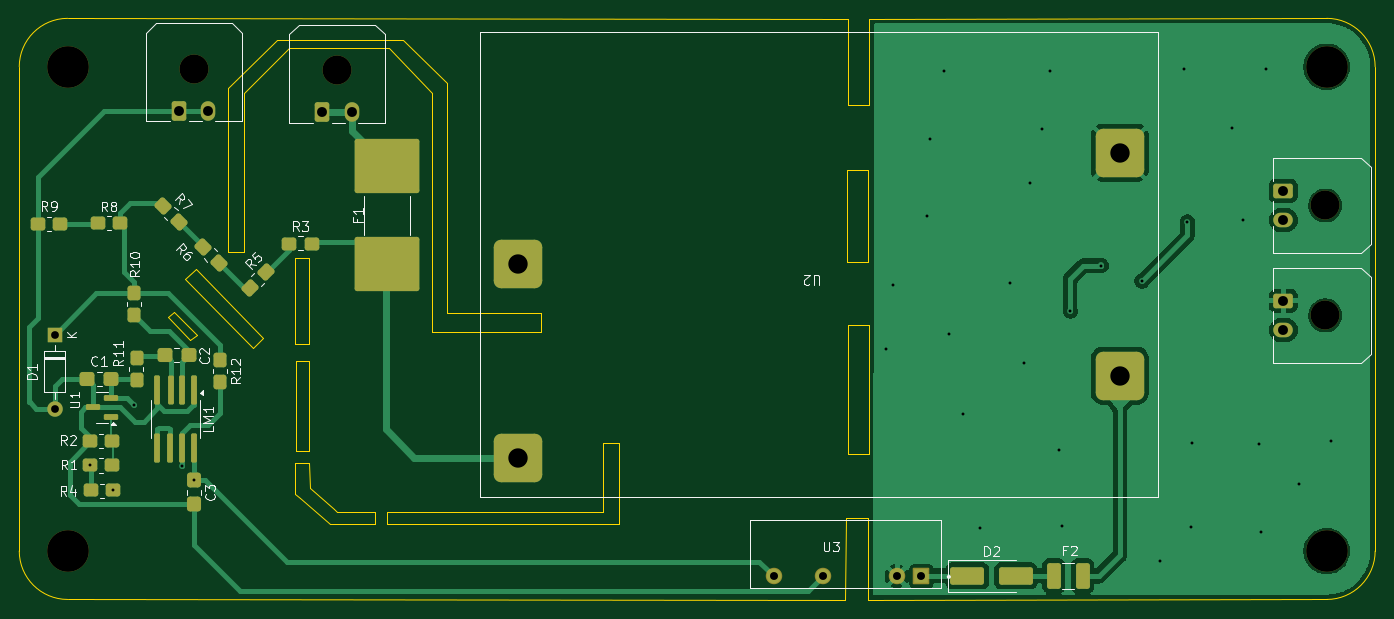
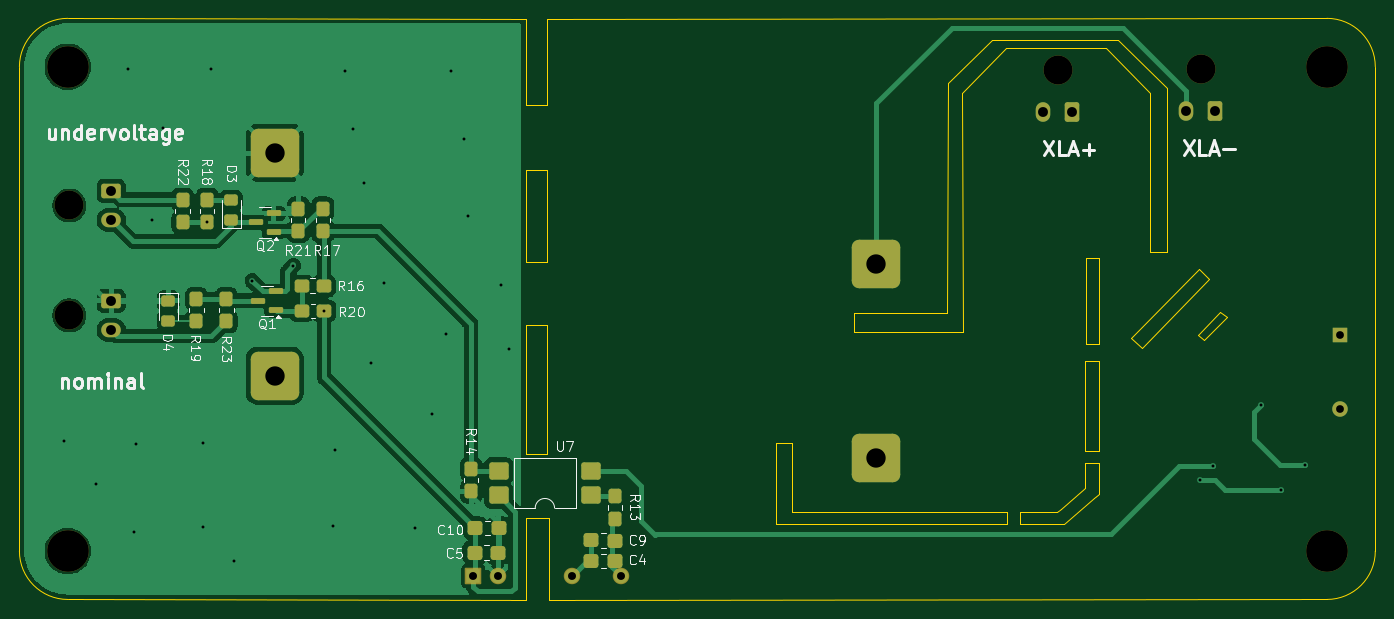
Circuit board: 11 layer files. Board 140.0 x 60.0 mm.
- bottom_copper: TS_indicator-B_Cu.gbl (68407 bytes)
- bottom_mask: TS_indicator-B_Mask.gbs (5253 bytes)
- paste: TS_indicator-B_Paste.gbp (3741 bytes)
- bottom_silk: TS_indicator-B_Silkscreen.gbo (40669 bytes)
- outline: TS_indicator-Edge_Cuts.gm1 (3511 bytes)
- top_copper: TS_indicator-F_Cu.gtl (53164 bytes)
- top_mask: TS_indicator-F_Mask.gts (5908 bytes)
- paste: TS_indicator-F_Paste.gtp (4386 bytes)
- top_silk: TS_indicator-F_Silkscreen.gto (30265 bytes)
- drill: TS_indicator-NPTH.drl (529 bytes)
- drill: TS_indicator-PTH.drl (1441 bytes)

=== bottom_copper: TS_indicator-B_Cu.gbl (68407 bytes, source omitted) ===
=== bottom_mask: TS_indicator-B_Mask.gbs ===
%TF.GenerationSoftware,KiCad,Pcbnew,9.0.1*%
%TF.CreationDate,2026-09-27T23:35:23+08:00*%
%TF.ProjectId,TS_indicator,54535f69-6e64-4696-9361-746f722e6b69,rev?*%
%TF.SameCoordinates,Original*%
%TF.FileFunction,Soldermask,Bot*%
%TF.FilePolarity,Negative*%
%FSLAX46Y46*%
G04 Gerber Fmt 4.6, Leading zero omitted, Abs format (unit mm)*
G04 Created by KiCad (PCBNEW 9.0.1) date 2026-09-27 23:35:23*
%MOMM*%
%LPD*%
G01*
G04 APERTURE LIST*
G04 Aperture macros list*
%AMRoundRect*
0 Rectangle with rounded corners*
0 $1 Rounding radius*
0 $2 $3 $4 $5 $6 $7 $8 $9 X,Y pos of 4 corners*
0 Add a 4 corners polygon primitive as box body*
4,1,4,$2,$3,$4,$5,$6,$7,$8,$9,$2,$3,0*
0 Add four circle primitives for the rounded corners*
1,1,$1+$1,$2,$3*
1,1,$1+$1,$4,$5*
1,1,$1+$1,$6,$7*
1,1,$1+$1,$8,$9*
0 Add four rect primitives between the rounded corners*
20,1,$1+$1,$2,$3,$4,$5,0*
20,1,$1+$1,$4,$5,$6,$7,0*
20,1,$1+$1,$6,$7,$8,$9,0*
20,1,$1+$1,$8,$9,$2,$3,0*%
G04 Aperture macros list end*
%ADD10C,3.000000*%
%ADD11RoundRect,0.250001X-0.759999X0.499999X-0.759999X-0.499999X0.759999X-0.499999X0.759999X0.499999X0*%
%ADD12O,2.020000X1.500000*%
%ADD13RoundRect,0.250001X-0.499999X-0.759999X0.499999X-0.759999X0.499999X0.759999X-0.499999X0.759999X0*%
%ADD14O,1.500000X2.020000*%
%ADD15RoundRect,0.102000X0.750000X0.750000X-0.750000X0.750000X-0.750000X-0.750000X0.750000X-0.750000X0*%
%ADD16C,1.704000*%
%ADD17C,4.300000*%
%ADD18R,1.600000X1.600000*%
%ADD19O,1.600000X1.600000*%
%ADD20RoundRect,0.750000X-1.750000X-1.750000X1.750000X-1.750000X1.750000X1.750000X-1.750000X1.750000X0*%
%ADD21RoundRect,0.278125X-0.474375X-0.389375X0.474375X-0.389375X0.474375X0.389375X-0.474375X0.389375X0*%
%ADD22RoundRect,0.150000X-0.587500X-0.150000X0.587500X-0.150000X0.587500X0.150000X-0.587500X0.150000X0*%
%ADD23RoundRect,0.305575X0.460025X0.412525X-0.460025X0.412525X-0.460025X-0.412525X0.460025X-0.412525X0*%
%ADD24RoundRect,0.308511X0.457089X0.416489X-0.457089X0.416489X-0.457089X-0.416489X0.457089X-0.416489X0*%
%ADD25RoundRect,0.278125X0.389375X-0.474375X0.389375X0.474375X-0.389375X0.474375X-0.389375X-0.474375X0*%
%ADD26RoundRect,0.278125X-0.389375X0.474375X-0.389375X-0.474375X0.389375X-0.474375X0.389375X0.474375X0*%
%ADD27RoundRect,0.278125X0.474375X0.389375X-0.474375X0.389375X-0.474375X-0.389375X0.474375X-0.389375X0*%
%ADD28RoundRect,0.305575X-0.460025X-0.412525X0.460025X-0.412525X0.460025X0.412525X-0.460025X0.412525X0*%
%ADD29RoundRect,0.308511X-0.457089X-0.416489X0.457089X-0.416489X0.457089X0.416489X-0.457089X0.416489X0*%
%ADD30RoundRect,0.249999X-0.750001X-0.640001X0.750001X-0.640001X0.750001X0.640001X-0.750001X0.640001X0*%
%ADD31RoundRect,0.250000X-0.450000X0.325000X-0.450000X-0.325000X0.450000X-0.325000X0.450000X0.325000X0*%
%ADD32RoundRect,0.250000X0.450000X-0.325000X0.450000X0.325000X-0.450000X0.325000X-0.450000X-0.325000X0*%
G04 APERTURE END LIST*
D10*
%TO.C,J4*%
X149152800Y-45516800D03*
D11*
X144832800Y-44016800D03*
D12*
X144832800Y-47016800D03*
%TD*%
D10*
%TO.C,J2*%
X32334200Y-20066600D03*
D13*
X30834200Y-24386600D03*
D14*
X33834200Y-24386600D03*
%TD*%
D15*
%TO.C,U3*%
X107443800Y-72435200D03*
D16*
X104903800Y-72435200D03*
X97283800Y-72435200D03*
X92203800Y-72435200D03*
%TD*%
D17*
%TO.C,H4*%
X149307600Y-69842000D03*
%TD*%
D10*
%TO.C,J1*%
X47117000Y-20219000D03*
D13*
X45617000Y-24539000D03*
D14*
X48617000Y-24539000D03*
%TD*%
D18*
%TO.C,D1*%
X17950700Y-47513899D03*
D19*
X17950700Y-55133899D03*
%TD*%
D20*
%TO.C,U2*%
X65851000Y-60233600D03*
X65850999Y-40233600D03*
X127951001Y-51733600D03*
X127951001Y-28733600D03*
%TD*%
D10*
%TO.C,J3*%
X149150800Y-34164400D03*
D11*
X144830800Y-32664400D03*
D12*
X144830800Y-35664400D03*
%TD*%
D17*
%TO.C,H2*%
X19307600Y-69842000D03*
%TD*%
%TO.C,H3*%
X149307600Y-19842000D03*
%TD*%
%TO.C,H1*%
X19307600Y-19842000D03*
%TD*%
D21*
%TO.C,R16*%
X122875699Y-42468800D03*
X125180701Y-42468800D03*
%TD*%
D22*
%TO.C,Q1*%
X127809999Y-44942402D03*
X127809999Y-43042402D03*
X129685000Y-43992402D03*
%TD*%
D23*
%TO.C,C4*%
X95246400Y-70859100D03*
D24*
X92815200Y-70866000D03*
%TD*%
D25*
%TO.C,R17*%
X122968500Y-36788701D03*
X122968500Y-34483699D03*
%TD*%
D23*
%TO.C,C9*%
X95246400Y-68750900D03*
D24*
X92815200Y-68757800D03*
%TD*%
D26*
%TO.C,R21*%
X125502698Y-34485099D03*
X125502698Y-36790101D03*
%TD*%
%TO.C,R18*%
X134926801Y-33561198D03*
X134926801Y-35866200D03*
%TD*%
D25*
%TO.C,R19*%
X136044399Y-46121402D03*
X136044399Y-43816400D03*
%TD*%
D27*
%TO.C,R20*%
X125155301Y-45045400D03*
X122850299Y-45045400D03*
%TD*%
D26*
%TO.C,R22*%
X137441400Y-33561198D03*
X137441400Y-35866200D03*
%TD*%
D28*
%TO.C,C5*%
X104880200Y-70009300D03*
D29*
X107311400Y-70002400D03*
%TD*%
D28*
%TO.C,C10*%
X104807600Y-67494700D03*
D29*
X107238800Y-67487800D03*
%TD*%
D30*
%TO.C,U7*%
X95285600Y-64084200D03*
X95285600Y-61544200D03*
X104815600Y-61544200D03*
X104815600Y-64084200D03*
%TD*%
D25*
%TO.C,R23*%
X132945600Y-46121402D03*
X132945600Y-43816400D03*
%TD*%
%TO.C,R13*%
X92818700Y-66506701D03*
X92818700Y-64201699D03*
%TD*%
D26*
%TO.C,R14*%
X107663500Y-61382299D03*
X107663500Y-63687301D03*
%TD*%
D22*
%TO.C,Q2*%
X128028997Y-36867000D03*
X128028997Y-34967000D03*
X129903998Y-35917000D03*
%TD*%
D31*
%TO.C,D4*%
X138932899Y-43994702D03*
X138932899Y-46044700D03*
%TD*%
D32*
%TO.C,D3*%
X132429501Y-35643496D03*
X132429501Y-33593498D03*
%TD*%
M02*

=== paste: TS_indicator-B_Paste.gbp (3741 bytes, source withheld) ===
=== bottom_silk: TS_indicator-B_Silkscreen.gbo (40669 bytes, source omitted) ===
=== outline: TS_indicator-Edge_Cuts.gm1 ===
%TF.GenerationSoftware,KiCad,Pcbnew,9.0.1*%
%TF.CreationDate,2026-09-27T23:35:23+08:00*%
%TF.ProjectId,TS_indicator,54535f69-6e64-4696-9361-746f722e6b69,rev?*%
%TF.SameCoordinates,Original*%
%TF.FileFunction,Profile,NP*%
%FSLAX46Y46*%
G04 Gerber Fmt 4.6, Leading zero omitted, Abs format (unit mm)*
G04 Created by KiCad (PCBNEW 9.0.1) date 2026-09-27 23:35:23*
%MOMM*%
%LPD*%
G01*
G04 APERTURE LIST*
%TA.AperFunction,Profile*%
%ADD10C,0.050000*%
%TD*%
G04 APERTURE END LIST*
D10*
X39497000Y-47879000D02*
X32537400Y-40767000D01*
X99593400Y-74853800D02*
X19307600Y-74842000D01*
X35814000Y-22021800D02*
X35814000Y-37592000D01*
X35814000Y-37592000D02*
X35814000Y-38938200D01*
X102006400Y-23825200D02*
X102006400Y-14859000D01*
X99872800Y-14859000D02*
X99872800Y-23825200D01*
X37541200Y-22529800D02*
X42113200Y-17881600D01*
X101955600Y-66405200D02*
X101955600Y-74853800D01*
X52476400Y-17881600D02*
X42113200Y-17881600D01*
X14307600Y-19842000D02*
G75*
G02*
X19307600Y-14842000I5000000J0D01*
G01*
X52476400Y-17881600D02*
X56946800Y-22504400D01*
X19307600Y-74842000D02*
G75*
G02*
X14307600Y-69842000I0J5000000D01*
G01*
X76225400Y-58674000D02*
X76225400Y-67056000D01*
X154307600Y-69842000D02*
G75*
G02*
X149307600Y-74842000I-5000000J0D01*
G01*
X35814000Y-38938200D02*
X37541200Y-38938200D01*
X29667200Y-45720000D02*
X31978600Y-48082200D01*
X99618800Y-66405200D02*
X101955600Y-66405200D01*
X42849800Y-50215800D02*
X44246800Y-50215800D01*
X44246800Y-59486800D01*
X42849800Y-59486800D01*
X42849800Y-50215800D01*
X68148200Y-45262800D02*
X58496200Y-45262800D01*
X102006400Y-14859000D02*
X149307600Y-14842000D01*
X52298600Y-65811400D02*
X52298600Y-67030600D01*
X32613600Y-47548800D02*
X30327600Y-45161200D01*
X32537400Y-40767000D02*
X31445200Y-41732200D01*
X76225400Y-67056000D02*
X52298600Y-67030600D01*
X68148200Y-45262800D02*
X68148200Y-47205900D01*
X14307600Y-69842000D02*
X14307600Y-19842000D01*
X101955600Y-74853800D02*
X149307600Y-74842000D01*
X31978600Y-48082200D02*
X32613600Y-47548800D01*
X44297600Y-63373000D02*
X46774768Y-65481353D01*
X47155768Y-65786153D01*
X51003200Y-65811400D01*
X50991168Y-67030753D01*
X46419168Y-67030753D01*
X43307000Y-64414400D01*
X42812368Y-63982753D01*
X42812368Y-60756953D01*
X44260168Y-60756953D01*
X44297600Y-63373000D01*
X30327600Y-45161200D02*
X29667200Y-45720000D01*
X56921400Y-47180500D02*
X56946800Y-22504400D01*
X19307600Y-14842000D02*
X99872800Y-14859000D01*
X52298600Y-65811400D02*
X74574400Y-65811400D01*
X53911052Y-17107766D02*
X40907148Y-17107766D01*
X99872800Y-46482000D02*
X102006400Y-46482000D01*
X102006400Y-59872100D01*
X99872800Y-59872100D01*
X99872800Y-46482000D01*
X149307600Y-14842000D02*
G75*
G02*
X154307600Y-19842000I0J-5000000D01*
G01*
X74574400Y-65811400D02*
X74574400Y-58674000D01*
X58496200Y-45262800D02*
X58458548Y-21500234D01*
X53911052Y-17107766D02*
X58458548Y-21500234D01*
X68148200Y-47205900D02*
X56921400Y-47180500D01*
X154307600Y-19842000D02*
X154307600Y-69842000D01*
X31445200Y-41732200D02*
X38404800Y-48869600D01*
X40907148Y-17107766D02*
X35814000Y-22021800D01*
X99822000Y-30480000D02*
X101955600Y-30480000D01*
X101955600Y-39979600D01*
X99822000Y-39979600D01*
X99822000Y-30480000D01*
X99593400Y-74853800D02*
X99618800Y-66405200D01*
X99872800Y-23825200D02*
X102006400Y-23825200D01*
X38404800Y-48869600D02*
X39497000Y-47879000D01*
X74574400Y-58674000D02*
X76225400Y-58674000D01*
X37541200Y-38938200D02*
X37541200Y-22529800D01*
X42799000Y-39578892D02*
X44196000Y-39578892D01*
X44196000Y-48488600D01*
X42799000Y-48488600D01*
X42799000Y-39578892D01*
M02*

=== top_copper: TS_indicator-F_Cu.gtl (53164 bytes, source omitted) ===
=== top_mask: TS_indicator-F_Mask.gts (5908 bytes, source omitted) ===
=== paste: TS_indicator-F_Paste.gtp ===
%TF.GenerationSoftware,KiCad,Pcbnew,9.0.1*%
%TF.CreationDate,2026-09-27T23:35:23+08:00*%
%TF.ProjectId,TS_indicator,54535f69-6e64-4696-9361-746f722e6b69,rev?*%
%TF.SameCoordinates,Original*%
%TF.FileFunction,Paste,Top*%
%TF.FilePolarity,Positive*%
%FSLAX46Y46*%
G04 Gerber Fmt 4.6, Leading zero omitted, Abs format (unit mm)*
G04 Created by KiCad (PCBNEW 9.0.1) date 2026-09-27 23:35:23*
%MOMM*%
%LPD*%
G01*
G04 APERTURE LIST*
G04 Aperture macros list*
%AMRoundRect*
0 Rectangle with rounded corners*
0 $1 Rounding radius*
0 $2 $3 $4 $5 $6 $7 $8 $9 X,Y pos of 4 corners*
0 Add a 4 corners polygon primitive as box body*
4,1,4,$2,$3,$4,$5,$6,$7,$8,$9,$2,$3,0*
0 Add four circle primitives for the rounded corners*
1,1,$1+$1,$2,$3*
1,1,$1+$1,$4,$5*
1,1,$1+$1,$6,$7*
1,1,$1+$1,$8,$9*
0 Add four rect primitives between the rounded corners*
20,1,$1+$1,$2,$3,$4,$5,0*
20,1,$1+$1,$4,$5,$6,$7,0*
20,1,$1+$1,$6,$7,$8,$9,0*
20,1,$1+$1,$8,$9,$2,$3,0*%
G04 Aperture macros list end*
%ADD10RoundRect,0.150000X-0.150000X1.350000X-0.150000X-1.350000X0.150000X-1.350000X0.150000X1.350000X0*%
%ADD11RoundRect,0.150000X-0.150000X1.337500X-0.150000X-1.337500X0.150000X-1.337500X0.150000X1.337500X0*%
%ADD12RoundRect,0.278125X0.474375X0.389375X-0.474375X0.389375X-0.474375X-0.389375X0.474375X-0.389375X0*%
%ADD13RoundRect,0.305575X0.460025X0.412525X-0.460025X0.412525X-0.460025X-0.412525X0.460025X-0.412525X0*%
%ADD14RoundRect,0.308511X0.457089X0.416489X-0.457089X0.416489X-0.457089X-0.416489X0.457089X-0.416489X0*%
%ADD15RoundRect,0.250000X-1.500000X-0.650000X1.500000X-0.650000X1.500000X0.650000X-1.500000X0.650000X0*%
%ADD16RoundRect,0.150000X0.587500X0.150000X-0.587500X0.150000X-0.587500X-0.150000X0.587500X-0.150000X0*%
%ADD17RoundRect,0.278125X-0.610763X0.060104X0.060104X-0.610763X0.610763X-0.060104X-0.060104X0.610763X0*%
%ADD18RoundRect,0.278125X-0.474375X-0.389375X0.474375X-0.389375X0.474375X0.389375X-0.474375X0.389375X0*%
%ADD19RoundRect,0.250000X3.090000X-2.550000X3.090000X2.550000X-3.090000X2.550000X-3.090000X-2.550000X0*%
%ADD20RoundRect,0.278125X-0.389375X0.474375X-0.389375X-0.474375X0.389375X-0.474375X0.389375X0.474375X0*%
%ADD21RoundRect,0.278125X0.389375X-0.474375X0.389375X0.474375X-0.389375X0.474375X-0.389375X-0.474375X0*%
%ADD22RoundRect,0.250001X0.462499X1.074999X-0.462499X1.074999X-0.462499X-1.074999X0.462499X-1.074999X0*%
%ADD23RoundRect,0.278125X0.060104X0.610763X-0.610763X-0.060104X-0.060104X-0.610763X0.610763X0.060104X0*%
%ADD24RoundRect,0.305575X-0.412525X0.460025X-0.412525X-0.460025X0.412525X-0.460025X0.412525X0.460025X0*%
%ADD25RoundRect,0.308511X-0.416489X0.457089X-0.416489X-0.457089X0.416489X-0.457089X0.416489X0.457089X0*%
%ADD26RoundRect,0.278125X0.610763X-0.060104X-0.060104X0.610763X-0.610763X0.060104X0.060104X-0.610763X0*%
G04 APERTURE END LIST*
D10*
%TO.C,LM1*%
X32363700Y-53200699D03*
X31093700Y-53200699D03*
D11*
X29958700Y-53188199D03*
D10*
X28553700Y-53200699D03*
X28553700Y-59200699D03*
X29823700Y-59200699D03*
X31093700Y-59200699D03*
X32363700Y-59200699D03*
%TD*%
D12*
%TO.C,R3*%
X44484901Y-38107100D03*
X42179899Y-38107100D03*
%TD*%
D13*
%TO.C,C1*%
X23767300Y-52085899D03*
D14*
X21336100Y-52078999D03*
%TD*%
D15*
%TO.C,D2*%
X112206400Y-72390000D03*
X117206400Y-72390000D03*
%TD*%
D16*
%TO.C,U1*%
X23792700Y-55972099D03*
X23792700Y-54072099D03*
X21917699Y-55022099D03*
%TD*%
D17*
%TO.C,R6*%
X33294840Y-38430478D03*
X34924722Y-40060360D03*
%TD*%
D18*
%TO.C,R1*%
X21598799Y-60968799D03*
X23903801Y-60968799D03*
%TD*%
D19*
%TO.C,F1*%
X52298600Y-40229000D03*
X52298600Y-30129000D03*
%TD*%
D18*
%TO.C,R4*%
X21700399Y-63584999D03*
X24005401Y-63584999D03*
%TD*%
D20*
%TO.C,R11*%
X26416000Y-49891998D03*
X26416000Y-52197000D03*
%TD*%
D18*
%TO.C,R8*%
X22393300Y-35933900D03*
X24698300Y-35933900D03*
%TD*%
D21*
%TO.C,R10*%
X26129500Y-45500901D03*
X26129500Y-43195899D03*
%TD*%
D22*
%TO.C,F2*%
X124093300Y-72390000D03*
X121118300Y-72390000D03*
%TD*%
D23*
%TO.C,R5*%
X39776122Y-41016440D03*
X38146240Y-42646322D03*
%TD*%
D20*
%TO.C,R12*%
X35077400Y-50120598D03*
X35077400Y-52425600D03*
%TD*%
D12*
%TO.C,R9*%
X18526101Y-36100500D03*
X16221099Y-36100500D03*
%TD*%
D13*
%TO.C,C2*%
X31786500Y-49628999D03*
D14*
X29355300Y-49622099D03*
%TD*%
D24*
%TO.C,C3*%
X32384800Y-62554299D03*
D25*
X32377900Y-64985499D03*
%TD*%
D26*
%TO.C,R7*%
X30763960Y-35864522D03*
X29134078Y-34234640D03*
%TD*%
D12*
%TO.C,R2*%
X23903801Y-58519199D03*
X21598799Y-58519199D03*
%TD*%
M02*

=== top_silk: TS_indicator-F_Silkscreen.gto (30265 bytes, source omitted) ===
=== drill: TS_indicator-NPTH.drl ===
M48
; DRILL file {KiCad 9.0.1} date 2026-09-27T23:35:25+0800
; FORMAT={-:-/ absolute / metric / decimal}
; #@! TF.CreationDate,2026-09-27T23:35:25+08:00
; #@! TF.GenerationSoftware,Kicad,Pcbnew,9.0.1
; #@! TF.FileFunction,NonPlated,1,2,NPTH
FMAT,2
METRIC
; #@! TA.AperFunction,NonPlated,NPTH,ComponentDrill
T1C3.000
; #@! TA.AperFunction,NonPlated,NPTH,ComponentDrill
T2C4.300
%
G90
G05
T1
X32.334Y-20.067
X47.117Y-20.219
X149.151Y-34.164
X149.153Y-45.517
T2
X19.308Y-19.842
X19.308Y-69.842
X149.308Y-19.842
X149.308Y-69.842
M30

=== drill: TS_indicator-PTH.drl ===
M48
; DRILL file {KiCad 9.0.1} date 2026-09-27T23:35:25+0800
; FORMAT={-:-/ absolute / metric / decimal}
; #@! TF.CreationDate,2026-09-27T23:35:25+08:00
; #@! TF.GenerationSoftware,Kicad,Pcbnew,9.0.1
; #@! TF.FileFunction,Plated,1,2,PTH
FMAT,2
METRIC
; #@! TA.AperFunction,Plated,PTH,ViaDrill
T1C0.300
; #@! TA.AperFunction,Plated,PTH,ComponentDrill
T2C0.800
; #@! TA.AperFunction,Plated,PTH,ComponentDrill
T3C0.820
; #@! TA.AperFunction,Plated,PTH,ComponentDrill
T4C1.020
; #@! TA.AperFunction,Plated,PTH,ComponentDrill
T5C2.000
%
G90
G05
T1
X21.599Y-60.969
X24.005Y-63.585
X26.155Y-54.804
X31.108Y-61.103
X32.385Y-62.554
X103.784Y-48.946
X104.572Y-42.418
X108.001Y-35.281
X108.356Y-27.254
X109.779Y-20.244
X110.287Y-47.447
X111.709Y-55.728
X113.513Y-67.462
X116.637Y-42.215
X118.008Y-50.47
X118.72Y-31.877
X119.913Y-26.314
X120.701Y-20.295
X121.691Y-59.461
X121.945Y-67.208
X122.85Y-45.045
X126.009Y-40.361
X130.251Y-41.935
X132.131Y-70.841
X134.518Y-20.066
X134.927Y-35.866
X135.331Y-67.412
X135.382Y-58.725
X139.522Y-26.213
X140.64Y-35.636
X142.291Y-58.776
X142.469Y-67.894
X143.053Y-20.117
X146.406Y-62.967
X149.708Y-58.496
T2
X17.951Y-47.514
X17.951Y-55.134
T3
X92.204Y-72.435
X97.284Y-72.435
X104.904Y-72.435
X107.444Y-72.435
T4
X30.834Y-24.387
X33.834Y-24.387
X45.617Y-24.539
X48.617Y-24.539
X144.831Y-32.664
X144.831Y-35.664
X144.833Y-44.017
X144.833Y-47.017
T5
X65.851Y-40.234
X65.851Y-60.234
X127.951Y-28.734
X127.951Y-51.734
M30
